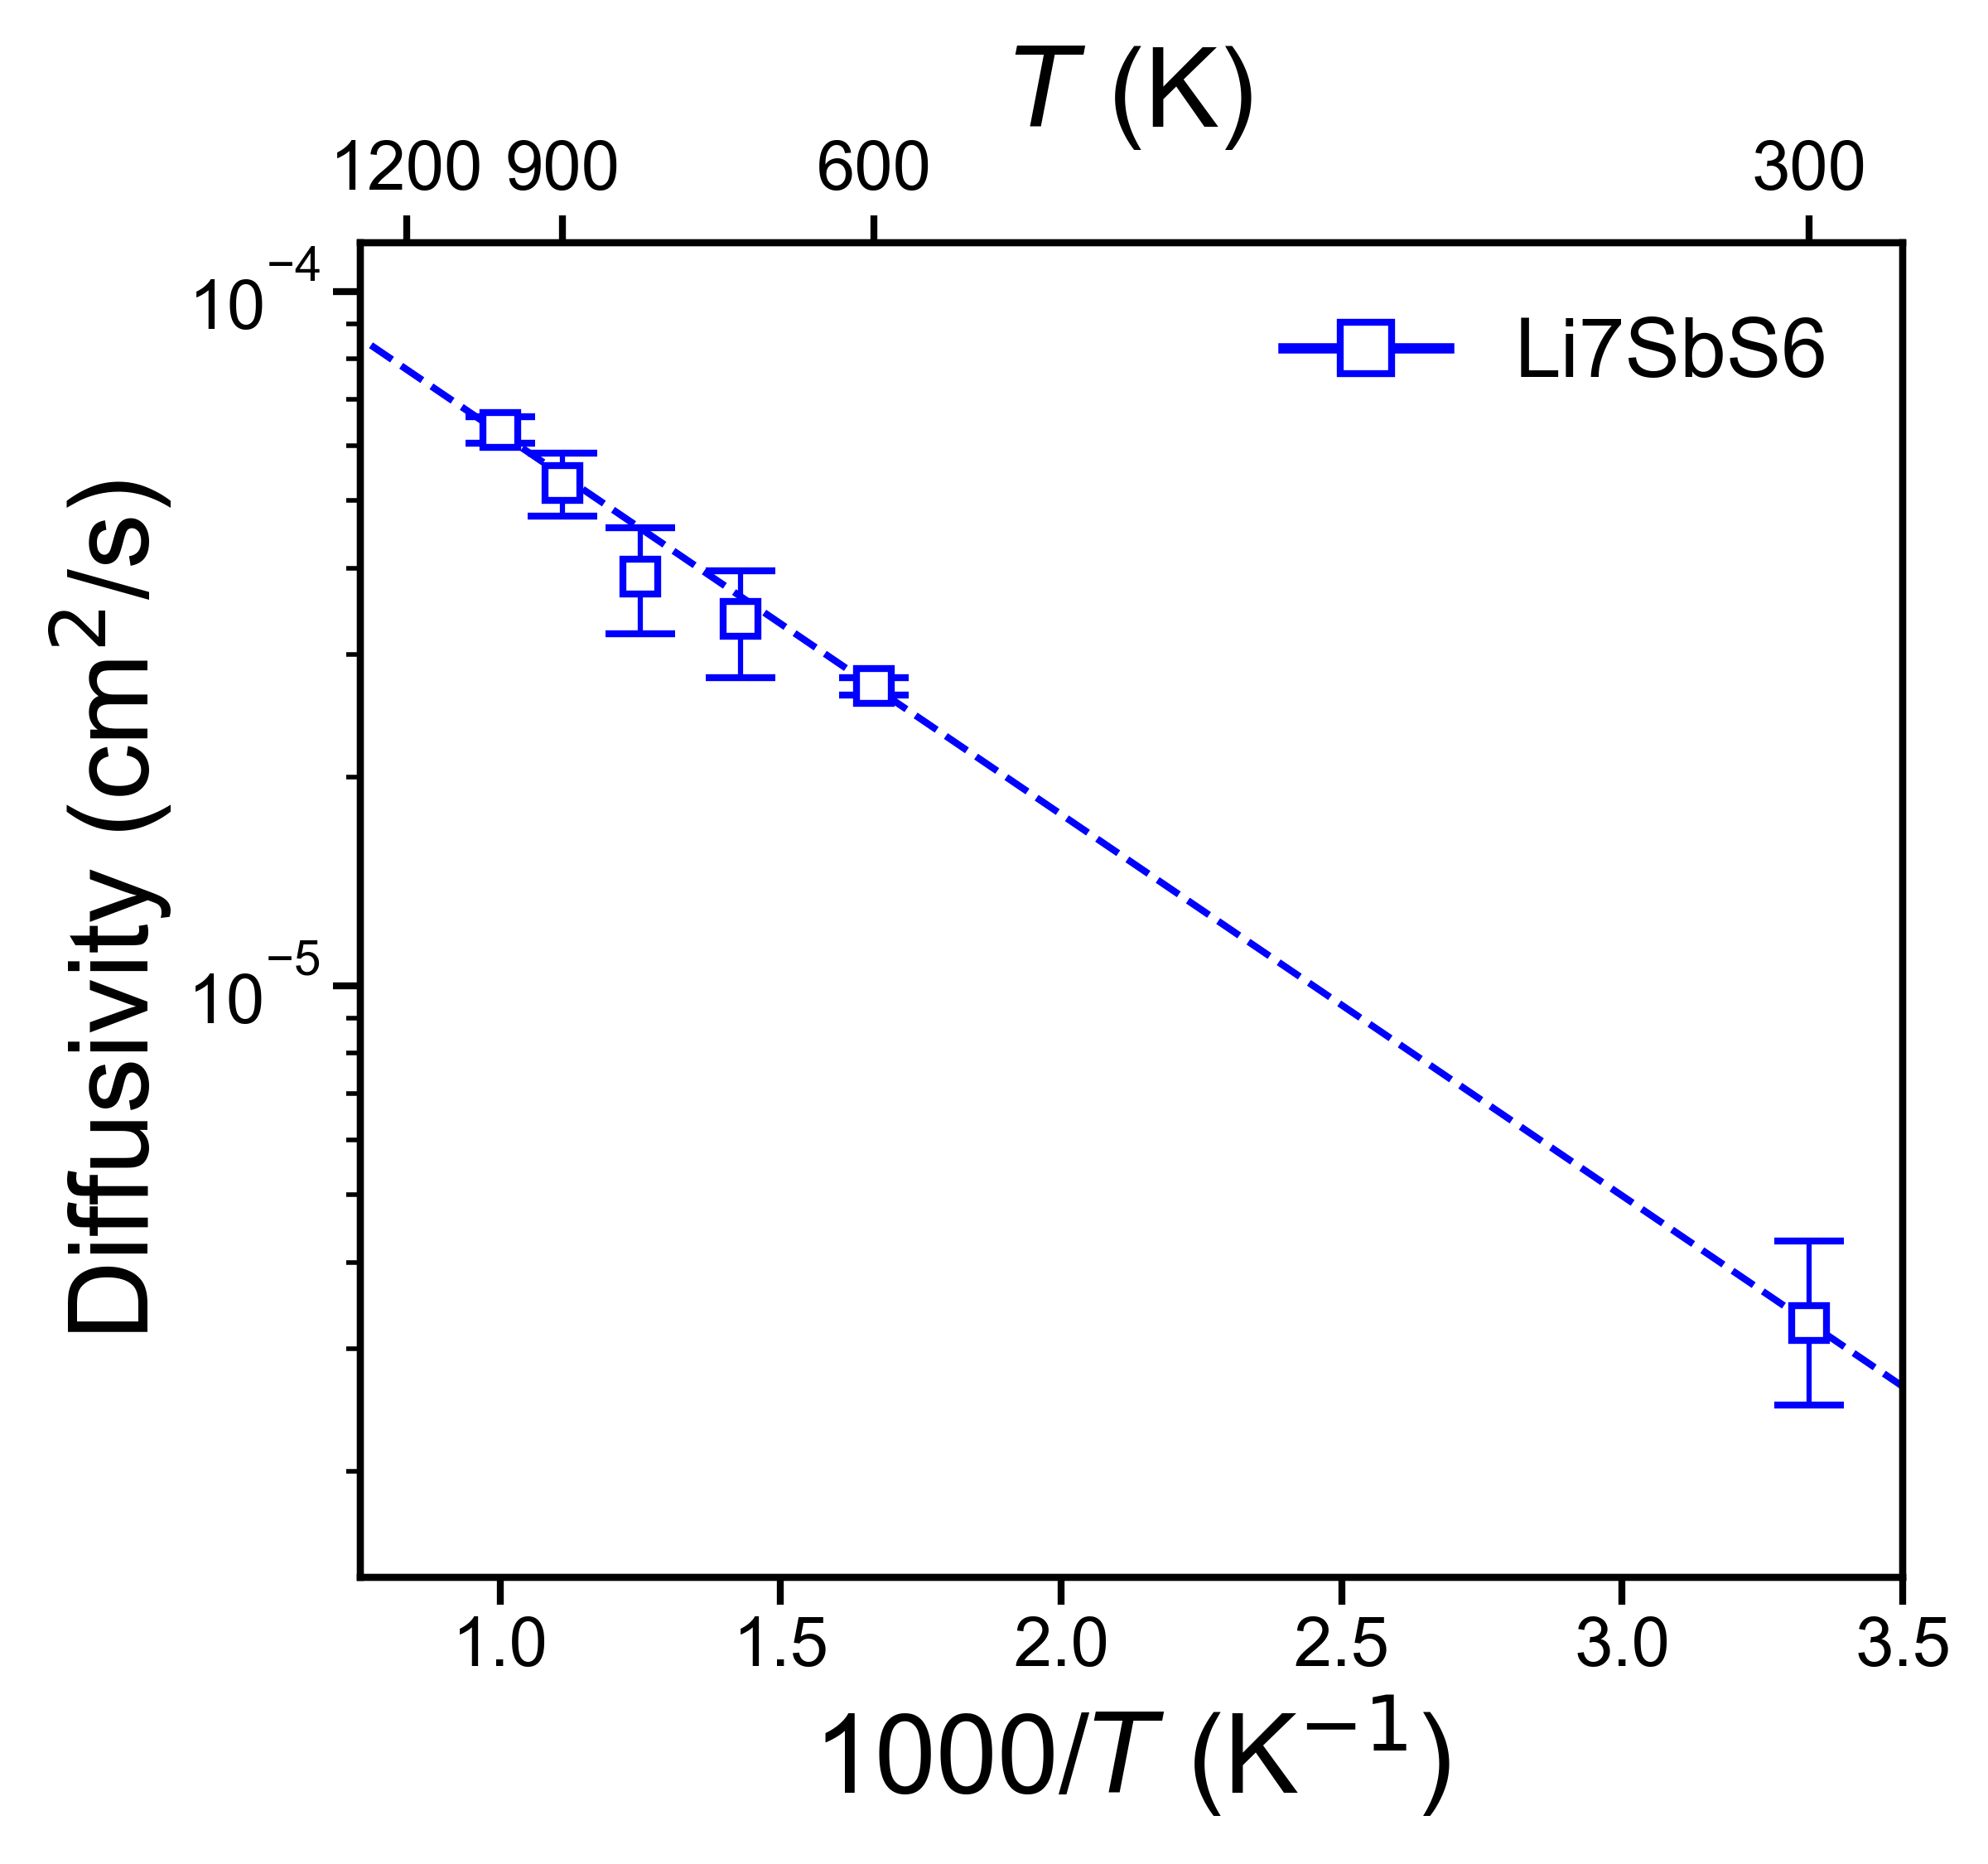

Source data for this figure (header and first rows):
, Name, Ea (eV), Ea_err (+/-), ext_D (cm^2/s), D_err_from, D_err_to, ext_c (mS/cm), c_err_from, c_err_to
0, Li7SbS6, 0.109, 0.006448, 3.2710762330013383e-06, 2.4900590764148334e-06, 4.297062597210309e-06, 501.7, 381.9, 659.1
